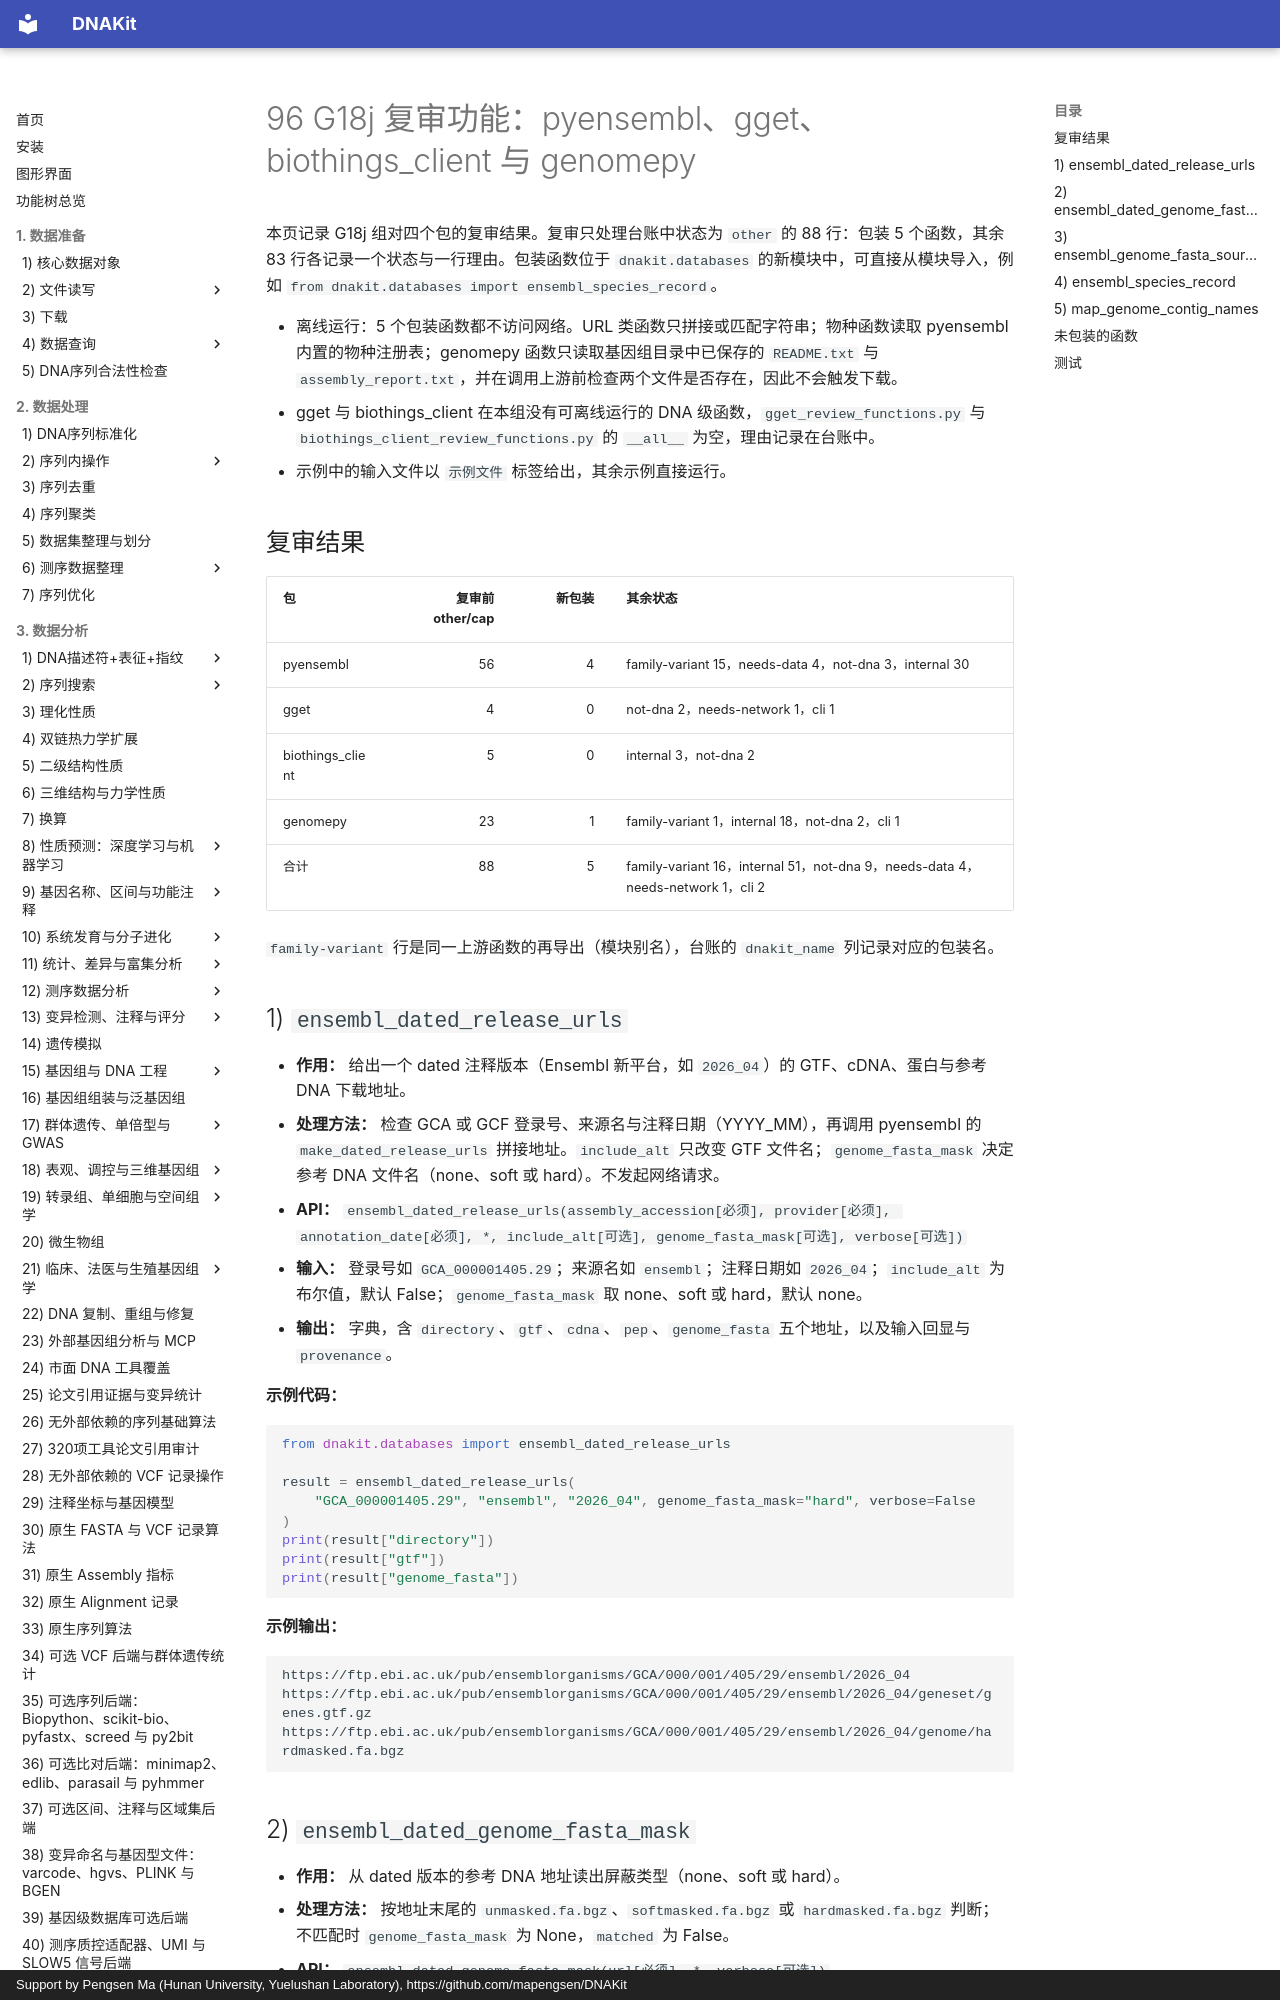

repository: mapengsen/DNAKit · page: api/features/96_review_G18j/index.html · generator: mkdocs · copyright: Support by Pengsen Ma (Hunan University, Yuelushan Laboratory), https://github.com/mapengsen/DNAKit

# 96 G18j 复审功能：pyensembl、gget、biothings_client 与 genomepy

本页记录 G18j 组对四个包的复审结果。复审只处理台账中状态为 `other` 的 88 行：包装 5 个函数，其余 83 行各记录一个状态与一行理由。包装函数位于 `dnakit.databases` 的新模块中，可直接从模块导入，例如 `from dnakit.databases import ensembl_species_record`。

- 离线运行：5 个包装函数都不访问网络。URL 类函数只拼接或匹配字符串；物种函数读取 pyensembl 内置的物种注册表；genomepy 函数只读取基因组目录中已保存的 `README.txt` 与 `assembly_report.txt`，并在调用上游前检查两个文件是否存在，因此不会触发下载。
- gget 与 biothings_client 在本组没有可离线运行的 DNA 级函数，`gget_review_functions.py` 与 `biothings_client_review_functions.py` 的 `__all__` 为空，理由记录在台账中。
- 示例中的输入文件以 `示例文件` 标签给出，其余示例直接运行。

## 复审结果

| 包 | 复审前 other/cap | 新包装 | 其余状态 |
| --- | ---: | ---: | --- |
| pyensembl | 56 | 4 | family-variant 15，needs-data 4，not-dna 3，internal 30 |
| gget | 4 | 0 | not-dna 2，needs-network 1，cli 1 |
| biothings_client | 5 | 0 | internal 3，not-dna 2 |
| genomepy | 23 | 1 | family-variant 1，internal 18，not-dna 2，cli 1 |
| 合计 | 88 | 5 | family-variant 16，internal 51，not-dna 9，needs-data 4，needs-network 1，cli 2 |

`family-variant` 行是同一上游函数的再导出（模块别名），台账的 `dnakit_name` 列记录对应的包装名。

## 1) `ensembl_dated_release_urls`

- **作用：** 给出一个 dated 注释版本（Ensembl 新平台，如 `2026_04`）的 GTF、cDNA、蛋白与参考 DNA 下载地址。
- **处理方法：** 检查 GCA 或 GCF 登录号、来源名与注释日期（YYYY_MM），再调用 pyensembl 的 `make_dated_release_urls` 拼接地址。`include_alt` 只改变 GTF 文件名；`genome_fasta_mask` 决定参考 DNA 文件名（none、soft 或 hard）。不发起网络请求。
- **API：** `ensembl_dated_release_urls(assembly_accession[必须], provider[必须], annotation_date[必须], *, include_alt[可选], genome_fasta_mask[可选], verbose[可选])`
- **输入：** 登录号如 `GCA_000001405.29`；来源名如 `ensembl`；注释日期如 `2026_04`；`include_alt` 为布尔值，默认 False；`genome_fasta_mask` 取 none、soft 或 hard，默认 none。
- **输出：** 字典，含 `directory`、`gtf`、`cdna`、`pep`、`genome_fasta` 五个地址，以及输入回显与 `provenance`。

**示例代码：**

```python
from dnakit.databases import ensembl_dated_release_urls

result = ensembl_dated_release_urls(
    "GCA_000001405.29", "ensembl", "2026_04", genome_fasta_mask="hard", verbose=False
)
print(result["directory"])
print(result["gtf"])
print(result["genome_fasta"])
```

**示例输出：**

```text
https://ftp.ebi.ac.uk/pub/ensemblorganisms/GCA/000/001/405/29/ensembl/2026_04
https://ftp.ebi.ac.uk/pub/ensemblorganisms/GCA/000/001/405/29/ensembl/2026_04/geneset/genes.gtf.gz
https://ftp.ebi.ac.uk/pub/ensemblorganisms/GCA/000/001/405/29/ensembl/2026_04/genome/hardmasked.fa.bgz
```
